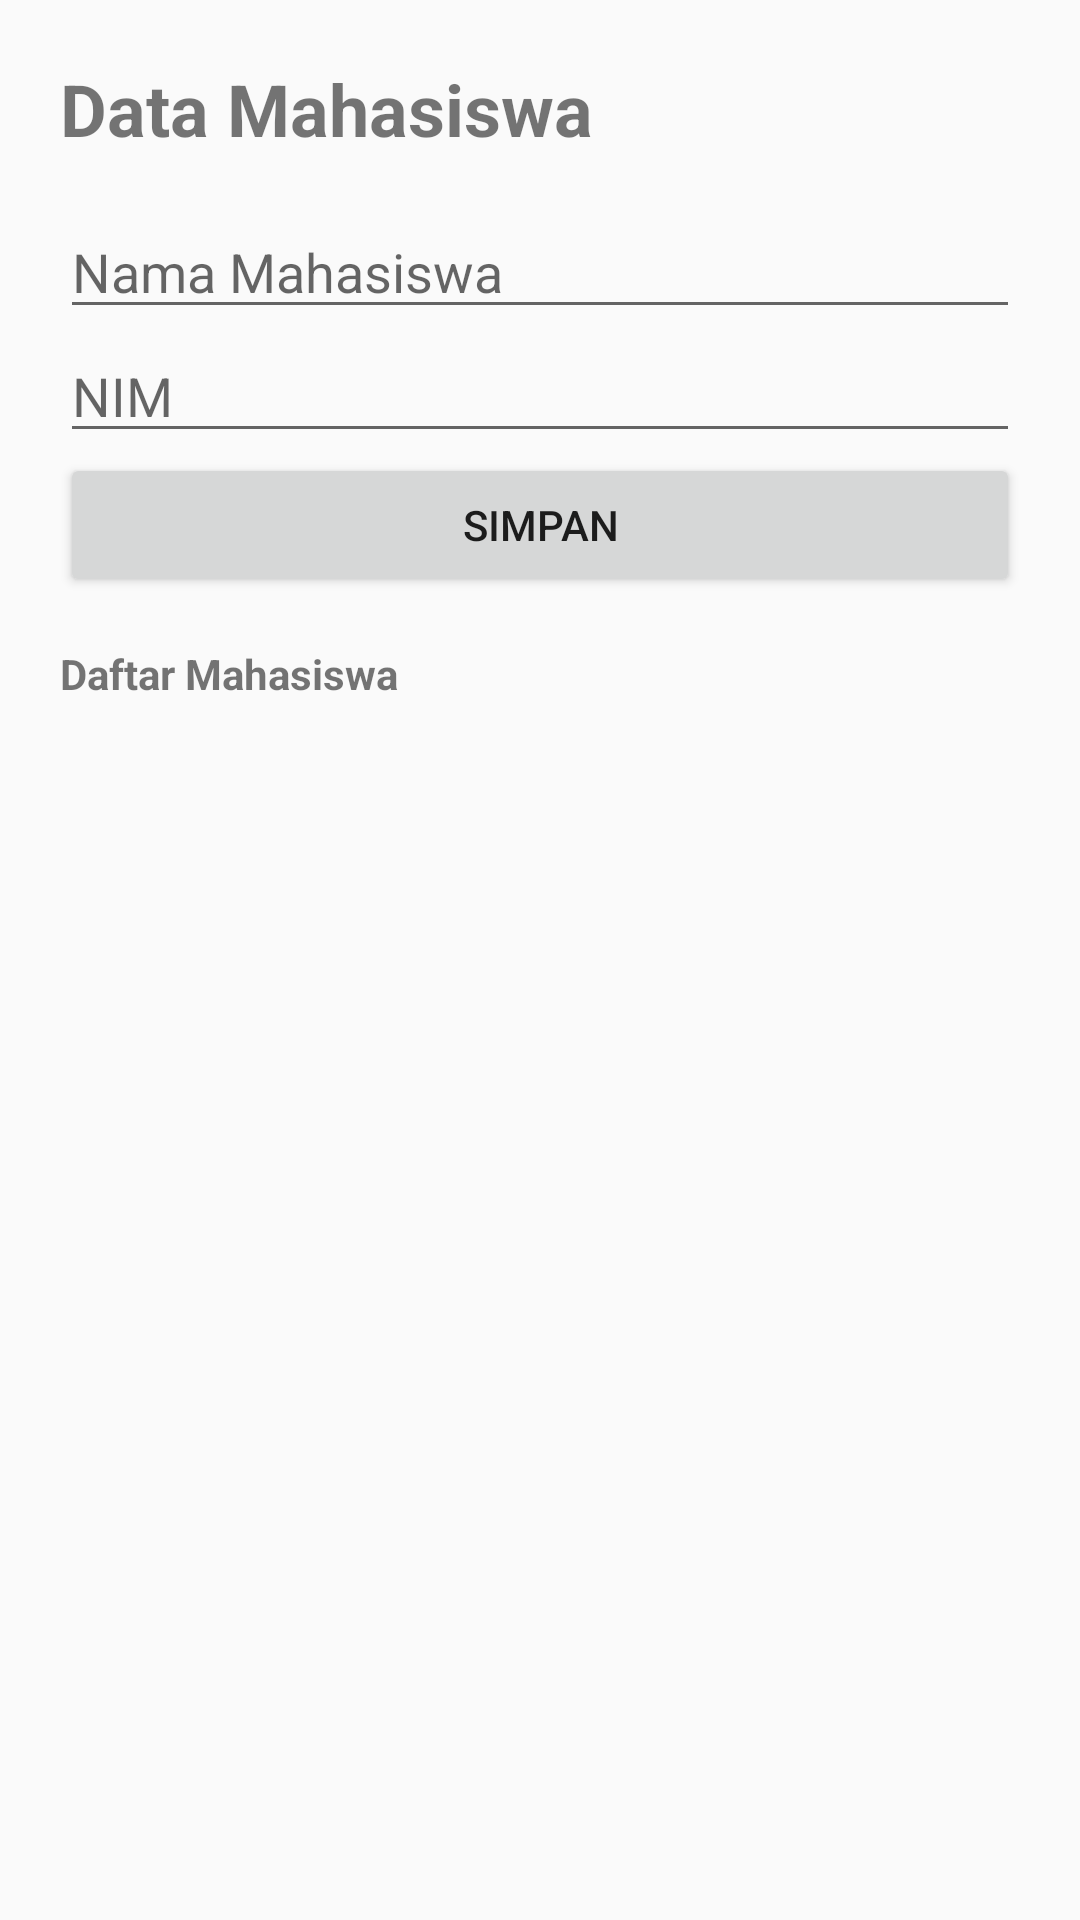

Android layout source for this screen:
<!-- AndroidManifest.xml: application theme Theme.RoomKotlinDemo -->
<!-- res/layout/activity_main.xml -->
<?xml version="1.0" encoding="utf-8"?>
<LinearLayout xmlns:android="http://schemas.android.com/apk/res/android"
    android:layout_width="match_parent"
    android:layout_height="match_parent"
    android:orientation="vertical"
    android:padding="20dp">
    <TextView
        android:layout_width="wrap_content"
        android:layout_height="wrap_content"
        android:text="Data Mahasiswa"
        android:textSize="24sp"
        android:textStyle="bold" />
    <EditText
        android:id="@+id/etNama"
        android:layout_width="match_parent"
        android:layout_height="wrap_content"
        android:layout_marginTop="16dp"
        android:hint="Nama Mahasiswa" />
    <EditText
        android:id="@+id/etNim"
        android:layout_width="match_parent"
        android:layout_height="wrap_content"
        android:hint="NIM"
        android:inputType="number" />
    <LinearLayout
        android:layout_width="match_parent"
        android:layout_height="wrap_content"
        android:orientation="horizontal">
        <Button
            android:id="@+id/btnSimpan"
            android:layout_width="0dp"
            android:layout_height="wrap_content"
            android:layout_weight="1"
            android:text="Simpan" />
        <Button
            android:id="@+id/btnBatal"
            android:layout_width="0dp"
            android:layout_height="wrap_content"
            android:layout_weight="1"
            android:text="Batal"
            android:visibility="gone" />
    </LinearLayout>
    <TextView
        android:layout_width="wrap_content"
        android:layout_height="wrap_content"
        android:layout_marginTop="16dp"
        android:text="Daftar Mahasiswa"
        android:textStyle="bold" />
    <androidx.recyclerview.widget.RecyclerView
        android:id="@+id/rvMahasiswa"
        android:layout_width="match_parent"
        android:layout_height="0dp"
        android:layout_weight="1" />
</LinearLayout>
<!-- resources referenced by this layout -->
<resources>
  <style name="Theme.RoomKotlinDemo" parent="Theme.AppCompat.Light.NoActionBar" />
</resources>
